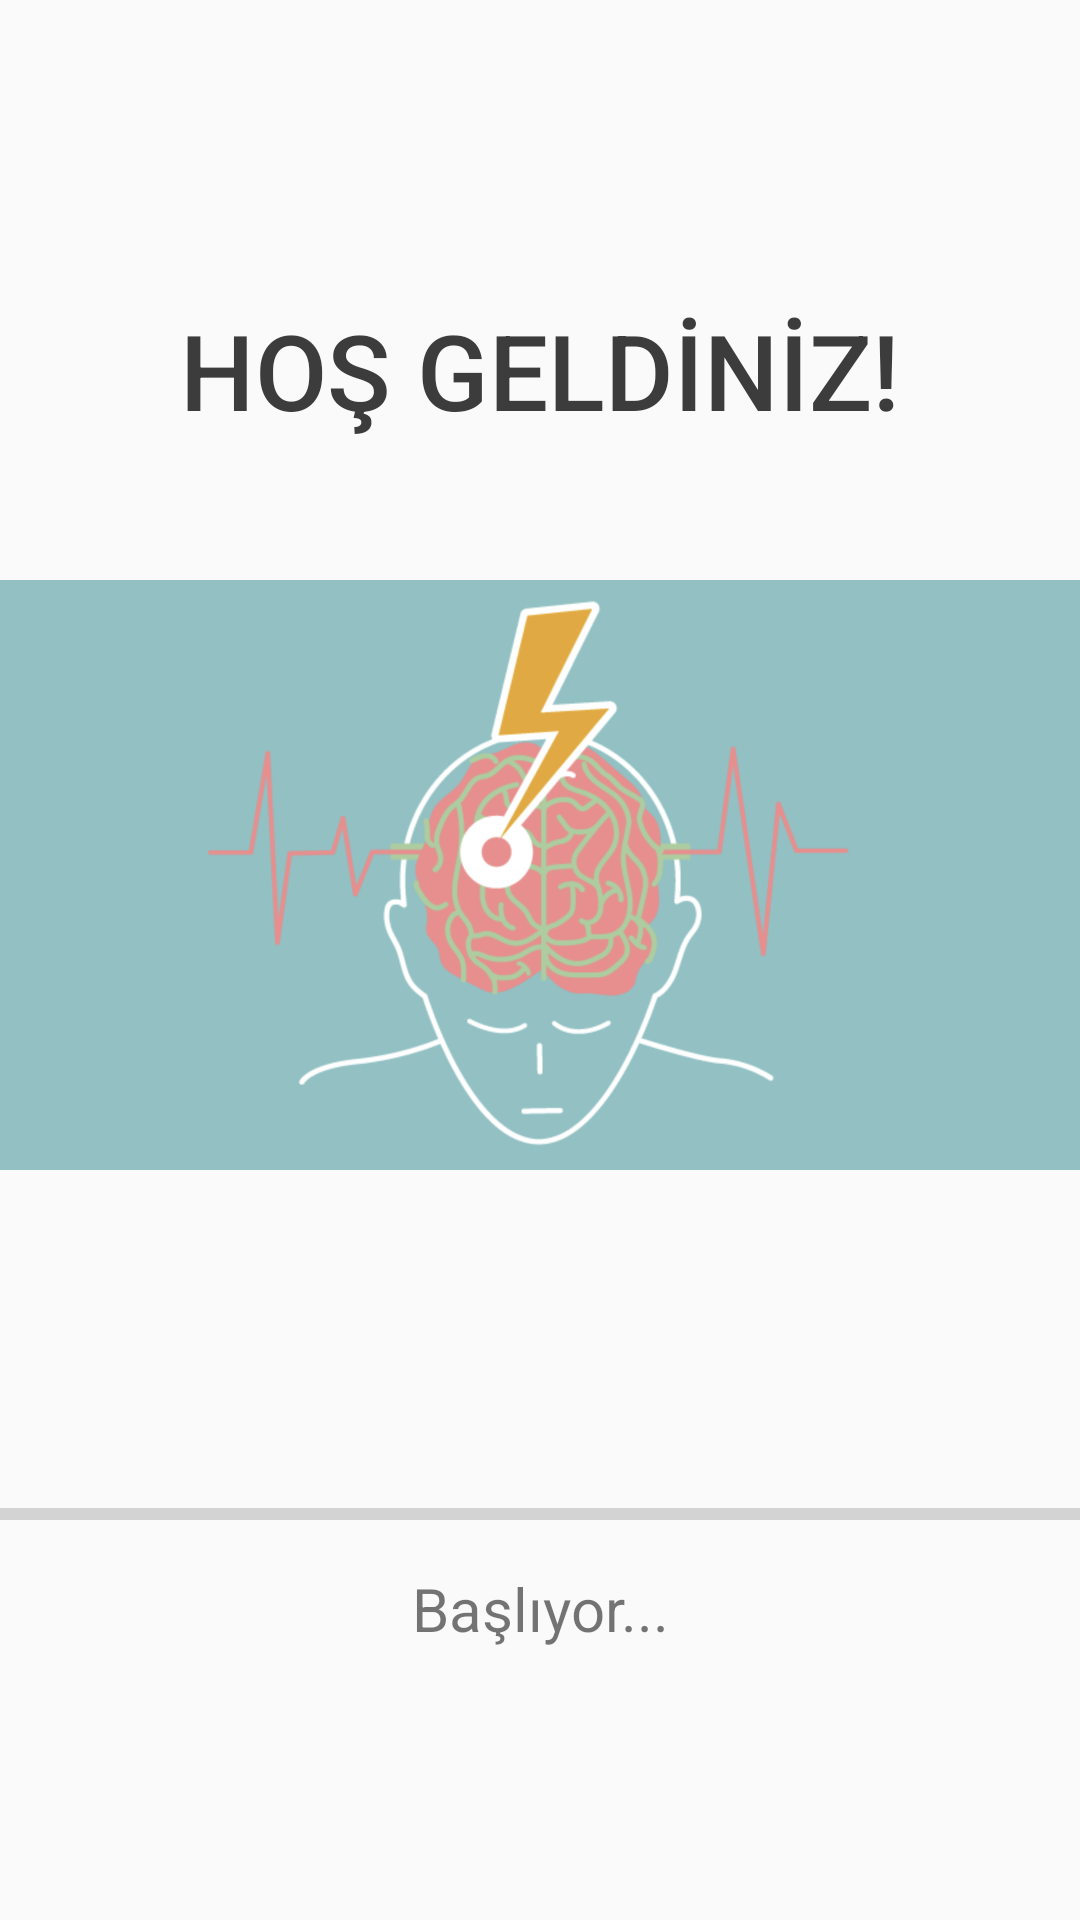

Layout XML and referenced resources for this Android screen:
<!-- AndroidManifest.xml: application theme AppTheme -->
<!-- res/layout/activity_main.xml -->
<?xml version="1.0" encoding="utf-8"?>
<LinearLayout xmlns:android="http://schemas.android.com/apk/res/android"
    xmlns:app="http://schemas.android.com/apk/res-auto"
    xmlns:tools="http://schemas.android.com/tools"
    android:layout_width="match_parent"
    android:layout_height="match_parent"
    android:orientation="vertical"
    tools:context=".MainActivity">

    <TextView
        android:layout_width="match_parent"
        android:layout_height="wrap_content"
        android:text="HOŞ GELDİNİZ!"
        android:textAlignment="center"
        android:textSize="35dp"
        android:textColor="#3c3c3c"
        android:fontFamily="sans-serif-medium"
        android:layout_marginTop="100dp"
        />
    
    <ImageView
        android:layout_width="match_parent"
        android:layout_height="250dp"
        android:src="@drawable/logo"
        android:layout_marginTop="20dp"
        android:layout_gravity="center"/>
    <ProgressBar
        android:layout_width="match_parent"
        android:layout_height="wrap_content"
        style="?android:attr/progressBarStyleHorizontal"
        android:layout_marginTop="80dp"
        android:id="@+id/progressBar"/>

    <TextView
        android:layout_width="match_parent"
        android:layout_height="80dp"
        android:text="Başlıyor..."
        android:textAlignment="center"
        android:layout_gravity="center"
        android:textSize="20dp"
        android:layout_marginTop="10dp"
        />

</LinearLayout>
<!-- resources referenced by this layout -->
<resources>
  <!-- drawable logo: png bitmap (drawable-v24, 267309 bytes) -->
  <style name="AppTheme" parent="Theme.AppCompat.Light.NoActionBar">
          
          <item name="colorPrimary">#3c3c3c</item>
          <item name="colorPrimaryDark">#3c3c3c</item>
          <item name="colorAccent">@color/colorAccent</item>
      </style>
  <!-- not gathered from this repository: default colours our renderer supplied (Android Studio template values) -->
  <color name="colorAccent">#FF03DAC5</color>
</resources>
